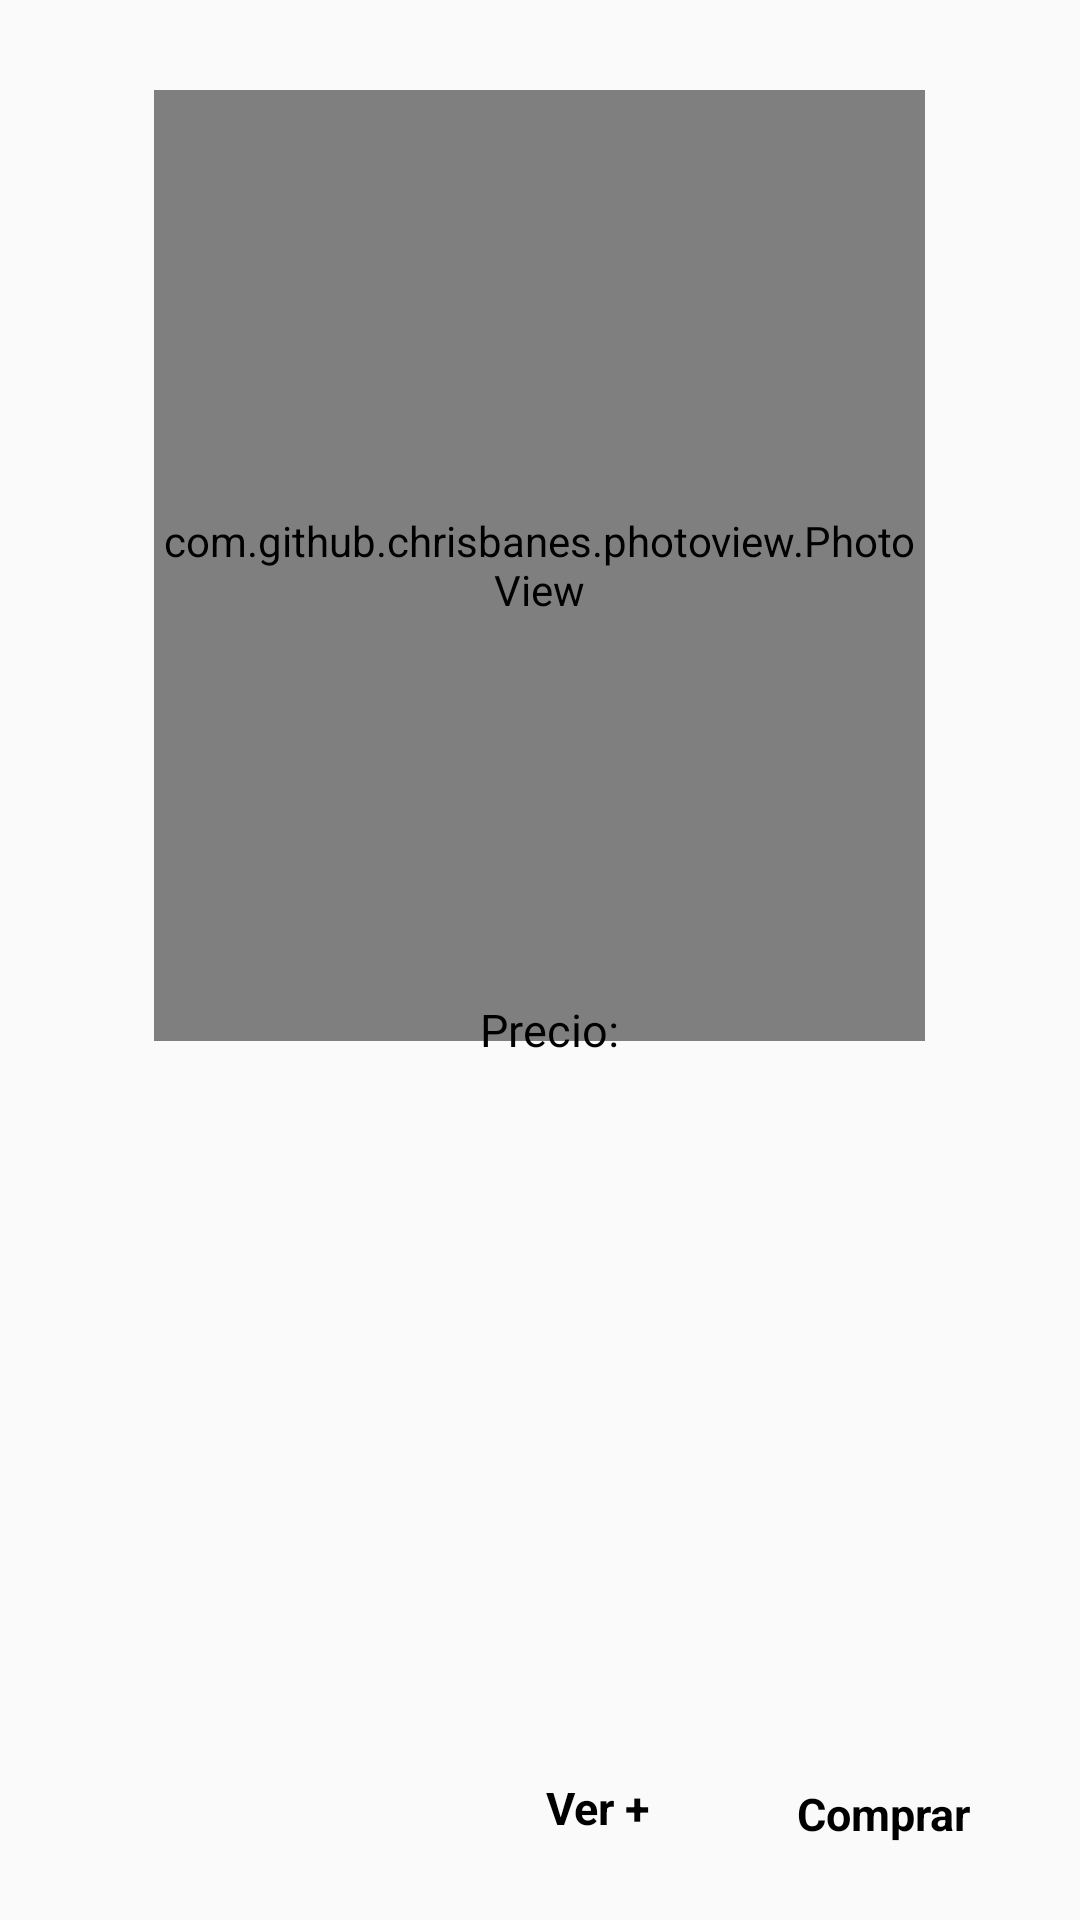

Reconstruct the res/layout file that produces this screen, plus the resources it refers to.
<!-- AndroidManifest.xml: application theme Theme -->
<!-- res/layout/dialogp.xml -->
<?xml version="1.0" encoding="utf-8"?>
<RelativeLayout xmlns:android="http://schemas.android.com/apk/res/android"
    xmlns:tools="http://schemas.android.com/tools"
    android:layout_width="300dp"
    android:layout_height="500dp"
    xmlns:fresco="http://schemas.android.com/apk/res-auto">

    <com.github.chrisbanes.photoview.PhotoView
        android:id="@+id/imageProducto"
        android:layout_width="wrap_content"
        android:layout_height="wrap_content"
        android:layout_alignParentTop="true"
        android:layout_alignParentBottom="true"
        android:layout_centerHorizontal="true"
        android:layout_marginTop="30dp"
        android:layout_marginEnd="103dp"
        android:layout_marginBottom="293dp"
        android:foregroundGravity="center"
        fresco:actualImageScaleType="fitCenter"
        fresco:placeholderImage="@drawable/sinimagen" />

    <TextView
        android:id="@+id/tvCategoria"
        android:layout_width="151dp"
        android:layout_height="34dp"
        android:layout_alignParentStart="true"
        android:layout_alignParentTop="true"
        android:layout_alignParentEnd="true"
        android:layout_alignParentBottom="true"
        android:layout_marginStart="145dp"
        android:layout_marginTop="-2dp"
        android:layout_marginEnd="4dp"
        android:layout_marginBottom="468dp"
        android:textColor="@color/black"
        android:textSize="20sp"
        android:gravity="center"
        android:textStyle="bold" />

    <TextView
        android:id="@+id/tvNombre"
        android:layout_width="wrap_content"
        android:layout_height="wrap_content"
        android:layout_alignParentTop="true"
        android:layout_alignParentBottom="true"
        android:layout_centerHorizontal="true"
        android:layout_marginStart="30dp"
        android:layout_marginTop="221dp"
        android:layout_marginEnd="43dp"
        android:layout_marginBottom="222dp"
        android:textColor="@color/black"
        android:textSize="25sp"
        android:textStyle="italic" />

    <TextView
        android:id="@+id/tvDescripcion"
        android:layout_width="wrap_content"
        android:layout_height="wrap_content"
        android:layout_alignParentTop="true"
        android:layout_alignParentBottom="true"
        android:layout_centerHorizontal="true"
        android:layout_marginStart="30dp"
        android:layout_marginTop="290dp"
        android:layout_marginEnd="43dp"
        android:layout_marginBottom="174dp"
        android:textColor="@color/black"
        android:textSize="15dp"/>

    <TextView
        android:layout_width="wrap_content"
        android:layout_height="34dp"
        android:layout_alignParentTop="true"
        android:layout_alignParentBottom="true"
        android:layout_centerHorizontal="true"
        android:layout_alignParentEnd="true"
        android:layout_marginTop="333dp"
        android:layout_marginEnd="150dp"
        android:layout_marginBottom="133dp"
        android:text="@string/price"
        android:textColor="@color/black"
        android:textSize="15dp" />

    <TextView
        android:id="@+id/tvPrecio"
        android:layout_width="wrap_content"
        android:layout_height="wrap_content"
        android:layout_alignParentTop="true"
        android:layout_alignParentEnd="true"
        android:layout_alignParentBottom="true"
        android:layout_gravity="end"
        android:layout_marginTop="330dp"
        android:layout_marginEnd="35dp"
        android:layout_marginBottom="119dp"
        android:textColor="@color/black"
        android:textSize="25sp"
        android:textStyle="bold" />

    <RelativeLayout
        android:layout_width="200dp"
        android:layout_height="100dp"
        android:layout_alignParentEnd="true"
        android:layout_alignParentBottom="true"
        android:layout_centerHorizontal="true"
        android:layout_centerVertical="true"
        android:layout_marginEnd="20dp"
        android:layout_marginBottom="10dp">

        <ImageView
            android:id="@+id/buy"
            android:layout_width="60dp"
            android:layout_height="60dp"
            android:layout_alignParentStart="true"
            android:layout_alignParentEnd="true"
            android:layout_marginStart="114dp"
            android:layout_marginEnd="12dp"
            android:src="@drawable/carbu" />

        <ImageView
            android:id="@+id/list"
            android:layout_width="50dp"
            android:layout_height="50dp"
            android:layout_alignParentStart="true"
            android:layout_alignParentEnd="true"
            android:layout_marginStart="23dp"
            android:layout_marginEnd="111dp"
            android:src="@drawable/lista" />

        <TextView
            android:layout_width="103dp"
            android:layout_height="24dp"
            android:layout_alignParentTop="true"
            android:layout_alignParentEnd="true"
            android:layout_alignParentBottom="true"
            android:layout_centerHorizontal="true"
            android:layout_marginTop="58dp"
            android:layout_marginEnd="89dp"
            android:layout_marginBottom="13dp"
            android:text="Ver +"
            android:textColor="@color/black"
            android:gravity="center"
            android:textStyle="bold"
            android:textSize="15dp"
            />

        <TextView
            android:layout_width="87dp"
            android:layout_height="22dp"
            android:layout_alignParentTop="true"
            android:layout_alignParentEnd="true"
            android:layout_alignParentBottom="true"
            android:layout_centerHorizontal="true"
            android:layout_marginTop="61dp"
            android:layout_marginEnd="2dp"
            android:layout_marginBottom="12dp"
            android:gravity="center"
            android:text="Comprar"
            android:textColor="@color/black"
            android:textStyle="bold"
            android:textSize="15dp"
            />
    </RelativeLayout>
</RelativeLayout>
<!-- resources referenced by this layout -->
<resources>
  <color name="black">#FF000000</color>
  <string name="price">"Precio: "</string>
  <style name="Theme" parent="Theme.AppCompat.Light.NoActionBar">
          
          <item name="colorPrimary">@color/purple_500</item>
          <item name="colorPrimaryVariant">@color/purple_700</item>
          <item name="colorOnPrimary">@color/white</item>
          
          <item name="colorSecondary">@color/racer</item>
          <item name="colorSecondaryVariant">@color/racer</item>
          <item name="colorOnSecondary">@color/racer</item>
          
          <item name="android:statusBarColor">@color/black</item>
          
      </style>
  <color name="purple_500">#FF6200EE</color>
  <color name="purple_700">#FF3700B3</color>
  <color name="white">#FFFFFFFF</color>
  <color name="racer">#F5415A</color>
</resources>
